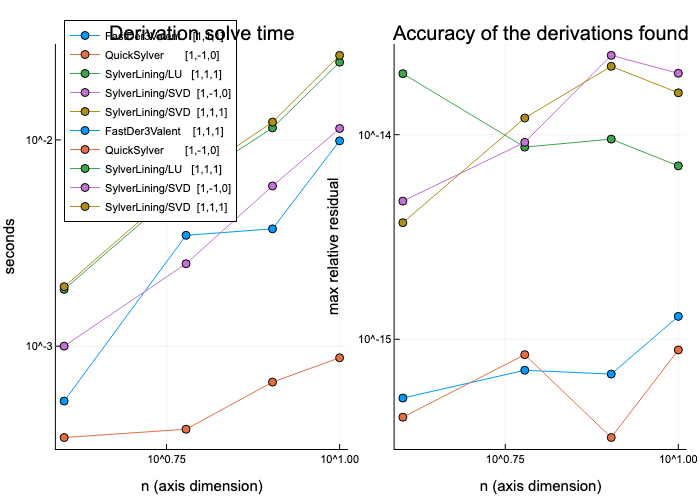

Source data for this figure (header and first rows):
solver, n, trial, seconds, dim, residual_max, residual_median, status
SylverLining/SVD  [1, 1, 1], 4, 1, 3.946, 8, 3.713385207117618e-15, 2.1603889596364714e-15, ok
SylverLining/SVD  [1, 1, 1], 4, 2, 0.001939, 8, 1.111345356749788e-14, 4.9212321931429734e-15, ok
SylverLining/SVD  [1, 1, 1], 4, 3, 0.001943, 8, 2.306564136855846e-15, 1.530973650434387e-15, ok
SylverLining/LU   [1, 1, 1], 4, 1, 0.004015, 8, 1.986828137379819e-14, 8.989464034221693e-15, ok
SylverLining/LU   [1, 1, 1], 4, 2, 0.001885, 8, 3.2446908640699796e-13, 2.1545998959180264e-14, ok
SylverLining/LU   [1, 1, 1], 4, 3, 0.001836, 8, 5.335009764830554e-15, 3.9815547218123355e-15, ok
FastDer3Valent    [1, 1, 1], 4, 1, 1.436, 8, 4.3055058332515123e-16, 3.3438813681718196e-16, ok
FastDer3Valent    [1, 1, 1], 4, 2, 0.000542, 8, 5.161071410825068e-16, 4.333739618118069e-16, ok
FastDer3Valent    [1, 1, 1], 4, 3, 0.0004979, 8, 6.668579707681444e-16, 4.2920612357751984e-16, ok
SylverLining/SVD  [1, -1, 0], 4, 1, 0.007286, 4, 8.870513922633511e-15, 5.0500325955798326e-15, ok
SylverLining/SVD  [1, -1, 0], 4, 2, 0.001001, 4, 2.9636942175499103e-15, 1.0325899290717684e-15, ok
SylverLining/SVD  [1, -1, 0], 4, 3, 0.0009044, 4, 4.732485804970576e-15, 2.617760503673275e-15, ok
QuickSylver       [1, -1, 0], 4, 1, 0.7737, 4, 4.0435574027542024e-16, 2.8478765308889514e-16, ok
QuickSylver       [1, -1, 0], 4, 2, 0.000274, 4, 4.160893066110138e-16, 2.1385077822765057e-16, ok
QuickSylver       [1, -1, 0], 4, 3, 0.0003608, 4, 1.1376929236629701e-15, 4.86870978029621e-16, ok
SylverLining/SVD  [1, 1, 1], 6, 1, 0.02366, 12, 3.632658980761056e-15, 2.4136321705820367e-15, ok
SylverLining/SVD  [1, 1, 1], 6, 2, 0.005033, 12, 7.091563192737502e-14, 3.8160617535909546e-14, ok
SylverLining/SVD  [1, 1, 1], 6, 3, 0.00635, 12, 1.2061527001454572e-14, 5.882795174104037e-15, ok
SylverLining/LU   [1, 1, 1], 6, 1, 0.005, 12, 1.6314093703373586e-14, 8.47408320359902e-15, ok
SylverLining/LU   [1, 1, 1], 6, 2, 0.006102, 12, 8.693473555936696e-15, 5.095755597481221e-15, ok
SylverLining/LU   [1, 1, 1], 6, 3, 0.008741, 12, 8.11051451187086e-15, 3.4864329616333858e-15, ok
FastDer3Valent    [1, 1, 1], 6, 1, 0.04033, 12, 5.199730908735385e-16, 3.698030109911843e-16, ok
FastDer3Valent    [1, 1, 1], 6, 2, 0.003446, 12, 7.565027294446101e-16, 3.103389031471585e-16, ok
FastDer3Valent    [1, 1, 1], 6, 3, 0.003262, 12, 7.055894192541322e-16, 4.126346889046454e-16, ok
SylverLining/SVD  [1, -1, 0], 6, 1, 0.01689, 6, 4.305013824723358e-15, 2.9065232766397956e-15, ok
SylverLining/SVD  [1, -1, 0], 6, 2, 0.002511, 6, 1.438468451796944e-14, 6.21657611751519e-15, ok
SylverLining/SVD  [1, -1, 0], 6, 3, 0.002476, 6, 9.17481847984731e-15, 5.1464760043492496e-15, ok
QuickSylver       [1, -1, 0], 6, 1, 0.0003979, 6, 2.6423502847044243e-16, 2.3436269699402376e-16, ok
QuickSylver       [1, -1, 0], 6, 2, 0.0003958, 6, 1.4920996409822914e-15, 4.044287007567605e-16, ok
QuickSylver       [1, -1, 0], 6, 3, 0.0003958, 6, 8.407587956594141e-16, 1.5863783930335e-16, ok
SylverLining/SVD  [1, 1, 1], 8, 1, 0.03282, 16, 9.933124355821203e-14, 3.601731431355295e-14, ok
SylverLining/SVD  [1, 1, 1], 8, 2, 0.0122, 16, 2.1576992896631684e-14, 9.085486968682724e-15, ok
SylverLining/SVD  [1, 1, 1], 8, 3, 0.01156, 16, 1.7056046049089168e-14, 8.459558634385649e-15, ok
SylverLining/LU   [1, 1, 1], 8, 1, 0.01177, 16, 9.510507908982397e-15, 5.1910465254766294e-15, ok
SylverLining/LU   [1, 1, 1], 8, 2, 0.01143, 16, 9.941744107573733e-15, 3.817886656485898e-15, ok
SylverLining/LU   [1, 1, 1], 8, 3, 0.01125, 16, 5.379596898579258e-15, 3.486396234315123e-15, ok
FastDer3Valent    [1, 1, 1], 8, 1, 0.003706, 16, 6.942772586523179e-16, 5.264341016392958e-16, ok
FastDer3Valent    [1, 1, 1], 8, 2, 0.003567, 16, 5.658563656472117e-16, 2.540758656038044e-16, ok
FastDer3Valent    [1, 1, 1], 8, 3, 0.005238, 16, 6.758403945057552e-16, 4.905392703599582e-16, ok
SylverLining/SVD  [1, -1, 0], 8, 1, 0.007412, 8, 2.248575657417414e-15, 1.566246101056297e-15, ok
SylverLining/SVD  [1, -1, 0], 8, 2, 0.005811, 8, 3.151867228924057e-14, 6.152893625324423e-15, ok
SylverLining/SVD  [1, -1, 0], 8, 3, 0.00598, 8, 2.4410372854650065e-14, 1.6520004586178994e-14, ok
QuickSylver       [1, -1, 0], 8, 1, 0.03135, 8, 2.927707821643586e-16, 2.0689441598104767e-16, ok
QuickSylver       [1, -1, 0], 8, 2, 0.0006697, 8, 3.3094415964037375e-16, 8.06758154766106e-17, ok
QuickSylver       [1, -1, 0], 8, 3, 0.0006092, 8, 6.341666649414014e-16, 3.5108319876807694e-16, ok
SylverLining/SVD  [1, 1, 1], 10, 1, 0.04749, 20, 1.3823330507429943e-14, 7.395864009494446e-15, ok
SylverLining/SVD  [1, 1, 1], 10, 2, 0.02569, 20, 9.170095586550627e-13, 2.046516388921871e-13, ok
SylverLining/SVD  [1, 1, 1], 10, 3, 0.02483, 20, 1.6015948729206163e-14, 7.877263232830211e-15, ok
SylverLining/LU   [1, 1, 1], 10, 1, 0.02381, 20, 5.600282431081486e-14, 1.8799944263359636e-14, ok
SylverLining/LU   [1, 1, 1], 10, 2, 0.02591, 20, 5.0063853682532416e-15, 2.9530600631696505e-15, ok
SylverLining/LU   [1, 1, 1], 10, 3, 0.02377, 20, 7.036890503289547e-15, 4.153908812676425e-15, ok
FastDer3Valent    [1, 1, 1], 10, 1, 0.04687, 20, 1.2942152314327507e-15, 6.119880251077444e-16, ok
FastDer3Valent    [1, 1, 1], 10, 2, 0.008664, 20, 6.186393070155645e-16, 4.890958700308874e-16, ok
FastDer3Valent    [1, 1, 1], 10, 3, 0.009898, 20, 2.0269400885993066e-15, 6.93927647539835e-16, ok
SylverLining/SVD  [1, -1, 0], 10, 1, 0.02715, 10, 3.80716675003918e-14, 2.3274354862843815e-14, ok
SylverLining/SVD  [1, -1, 0], 10, 2, 0.01113, 10, 8.267387430034867e-15, 5.027905493430675e-15, ok
SylverLining/SVD  [1, -1, 0], 10, 3, 0.01136, 10, 1.9956039688711023e-14, 9.13825170169385e-15, ok
QuickSylver       [1, -1, 0], 10, 1, 0.04199, 10, 4.913862216719588e-16, 1.7686188301109424e-16, ok
QuickSylver       [1, -1, 0], 10, 2, 0.0008645, 10, 8.867818038348482e-16, 2.7173453159343484e-16, ok
QuickSylver       [1, -1, 0], 10, 3, 0.0008786, 10, 9.648737002598575e-16, 3.4815222242246384e-16, ok
